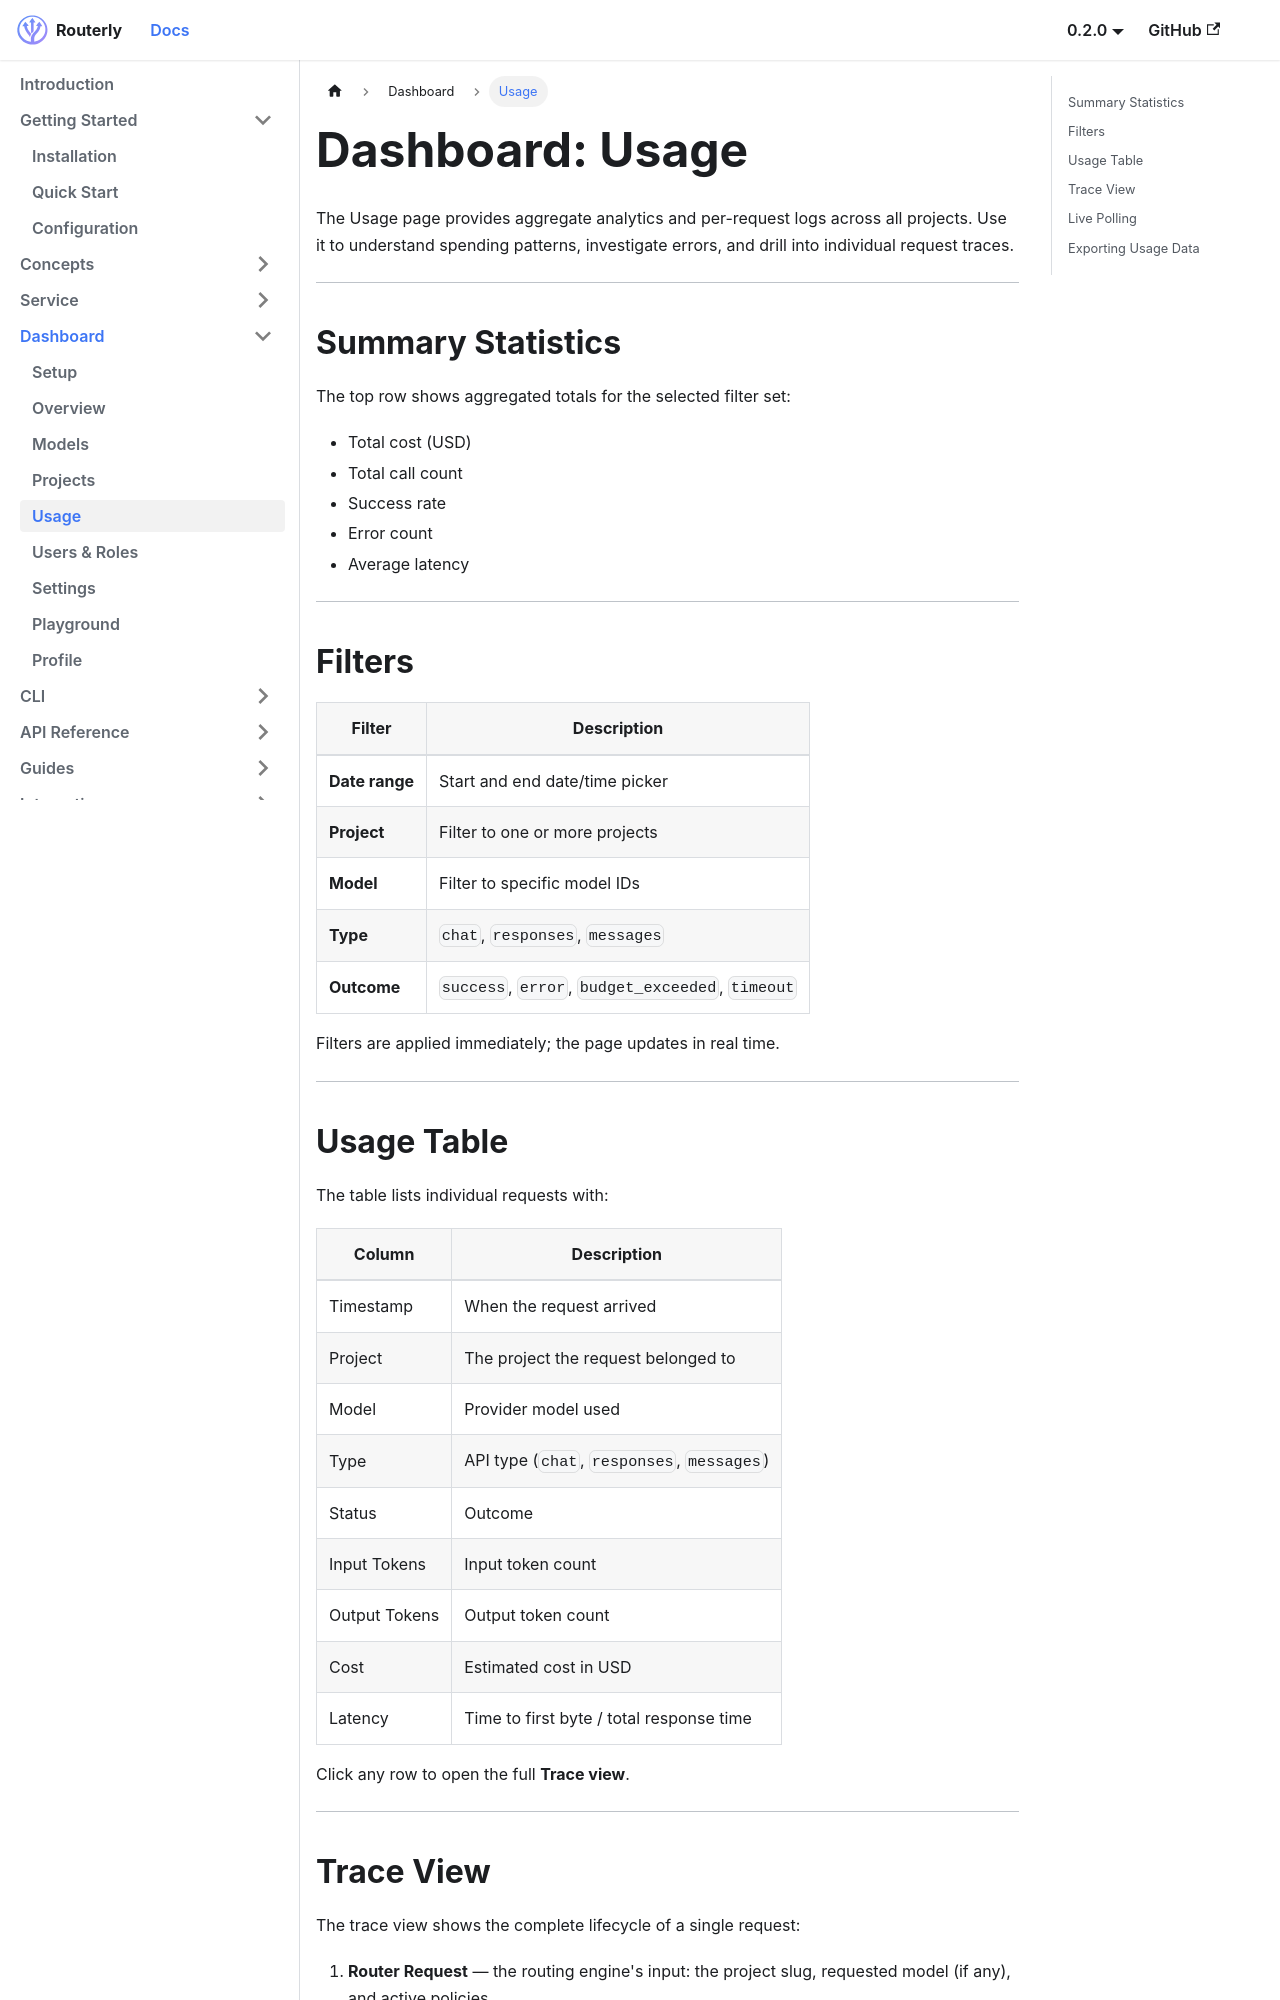

repository: willthomasbailey/Inference-Router-Low-Latency · page: dashboard/usage/index.html · generator: docusaurus

---
title: Usage
sidebar_position: 5
---

# Dashboard: Usage

The Usage page provides aggregate analytics and per-request logs across all projects. Use it to understand spending patterns, investigate errors, and drill into individual request traces.

---

## Summary Statistics

The top row shows aggregated totals for the selected filter set:

- Total cost (USD)
- Total call count
- Success rate
- Error count
- Average latency

---

## Filters

| Filter | Description |
|--------|-------------|
| **Date range** | Start and end date/time picker |
| **Project** | Filter to one or more projects |
| **Model** | Filter to specific model IDs |
| **Type** | `chat`, `responses`, `messages` |
| **Outcome** | `success`, `error`, `budget_exceeded`, `timeout` |

Filters are applied immediately; the page updates in real time.

---

## Usage Table

The table lists individual requests with:

| Column | Description |
|--------|-------------|
| Timestamp | When the request arrived |
| Project | The project the request belonged to |
| Model | Provider model used |
| Type | API type (`chat`, `responses`, `messages`) |
| Status | Outcome |
| Input Tokens | Input token count |
| Output Tokens | Output token count |
| Cost | Estimated cost in USD |
| Latency | Time to first byte / total response time |

Click any row to open the full **Trace view**.

---
